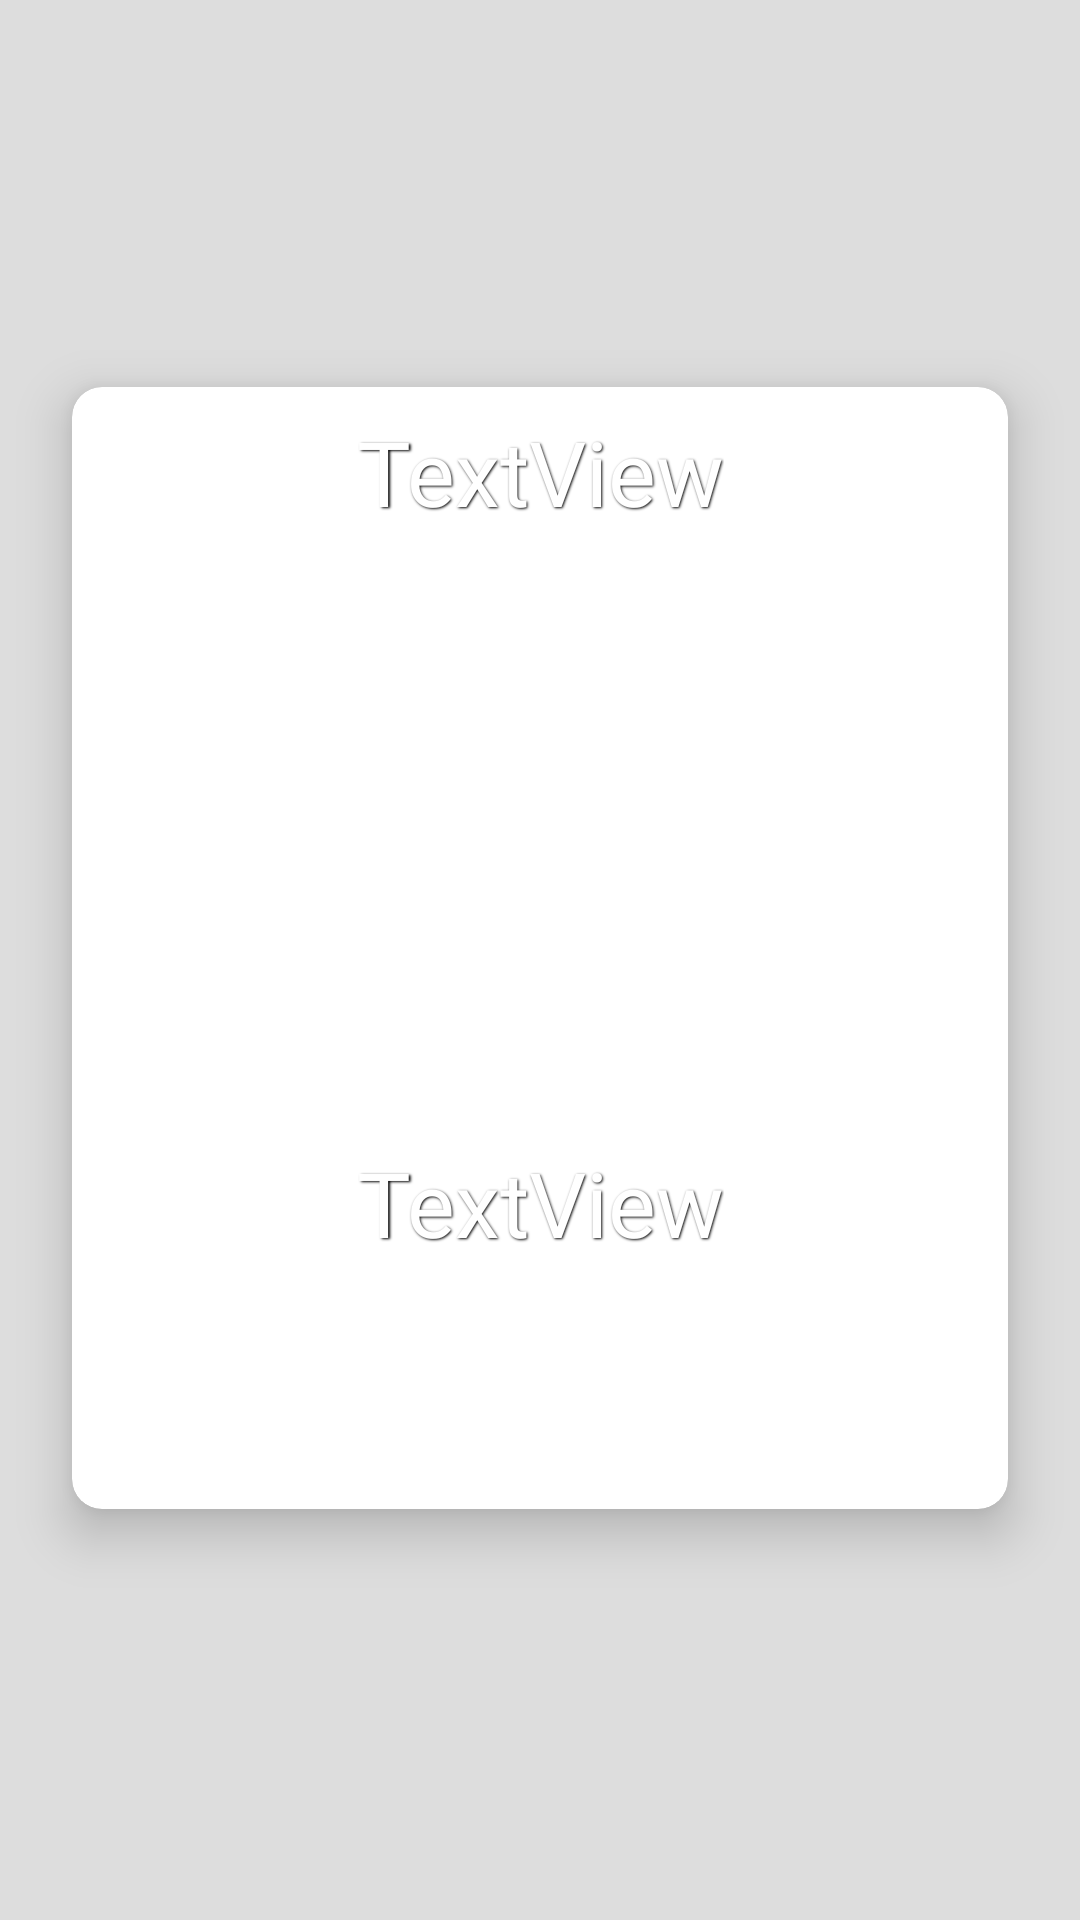

Reconstruct the res/layout file that produces this screen, plus the resources it refers to.
<!-- AndroidManifest.xml: application theme Theme.Meme_digest_uas -->
<!-- res/layout/card_meme.xml -->
<?xml version="1.0" encoding="utf-8"?>
<androidx.constraintlayout.widget.ConstraintLayout xmlns:android="http://schemas.android.com/apk/res/android"
    xmlns:app="http://schemas.android.com/apk/res-auto"
    xmlns:tools="http://schemas.android.com/tools"
    android:layout_width="match_parent"
    android:layout_height="wrap_content">

    <androidx.cardview.widget.CardView
        android:id="@+id/cardView"
        android:layout_width="0dp"
        android:layout_height="wrap_content"
        android:layout_marginStart="24dp"
        android:layout_marginTop="16dp"
        android:layout_marginEnd="24dp"
        android:layout_marginBottom="24dp"
        app:cardCornerRadius="10dp"
        app:cardElevation="10dp"
        app:layout_constraintBottom_toBottomOf="parent"
        app:layout_constraintEnd_toEndOf="parent"
        app:layout_constraintStart_toStartOf="parent"
        app:layout_constraintTop_toTopOf="parent">

        <androidx.constraintlayout.widget.ConstraintLayout
            android:layout_width="match_parent"
            android:layout_height="match_parent">

            <ImageView
                android:id="@+id/imgMeme"
                android:layout_width="0dp"
                android:layout_height="300dp"
                android:layout_marginBottom="16dp"
                android:scaleType="centerCrop"
                app:layout_constraintBottom_toTopOf="@+id/btnLike"
                app:layout_constraintEnd_toEndOf="parent"
                app:layout_constraintHorizontal_bias="0.461"
                app:layout_constraintStart_toStartOf="parent"
                app:layout_constraintTop_toTopOf="parent"
                app:layout_constraintVertical_bias="0.0"
                tools:srcCompat="@tools:sample/avatars" />

            <Button
                android:id="@+id/btnLike"
                style="@style/Widget.MaterialComponents.Button.TextButton"
                android:layout_width="wrap_content"
                android:layout_height="wrap_content"
                android:layout_marginStart="24dp"
                android:layout_marginBottom="10dp"
                android:textAllCaps="false"
                app:icon="@drawable/ic_baseline_favorite_24"
                app:iconTint="@color/red_900"
                app:layout_constraintBottom_toBottomOf="parent"
                app:layout_constraintStart_toStartOf="parent" />

            <Button
                android:id="@+id/btnComment"
                style="@style/Widget.MaterialComponents.Button.TextButton"
                android:layout_width="wrap_content"
                android:layout_height="wrap_content"
                android:layout_marginTop="10dp"
                android:layout_marginEnd="16dp"
                android:layout_marginBottom="10dp"
                android:textAllCaps="false"
                app:icon="@drawable/ic_baseline_comment_24"
                app:iconGravity="end"
                app:layout_constraintBottom_toBottomOf="parent"
                app:layout_constraintEnd_toEndOf="parent"
                app:layout_constraintTop_toBottomOf="@+id/imgMeme"
                app:layout_constraintVertical_bias="1.0" />

            <TextView
                android:id="@+id/txtTopText"
                android:layout_width="wrap_content"
                android:layout_height="wrap_content"
                android:layout_marginTop="8dp"
                android:fontFamily="@font/anton"
                android:shadowColor="@color/black"
                android:shadowDx="1.5"
                android:shadowDy="1.3"
                android:shadowRadius="1.6"
                android:text="TextView"
                android:textAlignment="center"
                android:textColor="@color/white"
                android:textSize="30sp"
                app:layout_constraintEnd_toEndOf="parent"
                app:layout_constraintStart_toStartOf="parent"
                app:layout_constraintTop_toTopOf="@+id/imgMeme" />

            <TextView
                android:id="@+id/txtBotText"
                android:layout_width="wrap_content"
                android:layout_height="wrap_content"
                android:layout_marginBottom="8dp"
                android:fontFamily="@font/anton"
                android:shadowColor="@color/black"
                android:shadowDx="1.5"
                android:shadowDy="1.3"
                android:shadowRadius="1.6"
                android:text="TextView"
                android:textAlignment="center"
                android:textColor="@color/white"
                android:textSize="30sp"
                app:layout_constraintBottom_toBottomOf="@+id/imgMeme"
                app:layout_constraintEnd_toEndOf="parent"
                app:layout_constraintStart_toStartOf="parent" />

            <TextView
                android:id="@+id/txtMemeDate"
                android:layout_width="wrap_content"
                android:layout_height="wrap_content"
                tools:layout_editor_absoluteX="27dp"
                tools:layout_editor_absoluteY="298dp" />
        </androidx.constraintlayout.widget.ConstraintLayout>
    </androidx.cardview.widget.CardView>
</androidx.constraintlayout.widget.ConstraintLayout>
<!-- resources referenced by this layout -->
<resources>
  <color name="black">#FF000000</color>
  <color name="red_900">#ba000d</color>
  <color name="white">#FFFFFFFF</color>
  <style name="Theme.Meme_digest_uas" parent="Theme.MaterialComponents.DayNight.NoActionBar">
          
          <item name="colorPrimary">@color/blue_500</item>
          <item name="colorPrimaryVariant">@color/blue_900</item>
          <item name="colorOnPrimary">@color/white</item>
          
          <item name="colorSecondary">@color/blue_300</item>
          <item name="colorSecondaryVariant">@color/teal_700</item>
          <item name="colorOnSecondary">@color/black</item>
          
          <item name="android:statusBarColor" tools:targetApi="l">?attr/colorPrimaryVariant</item>
          
          <item name="android:colorBackground">@color/light_grey</item>
      </style>
  <color name="blue_500">#2196f3</color>
  <color name="blue_900">#0d47a1</color>
  <color name="blue_300">#64b5f6</color>
  <color name="teal_700">#FF018786</color>
  <color name="light_grey">#DDDDDD</color>
</resources>
